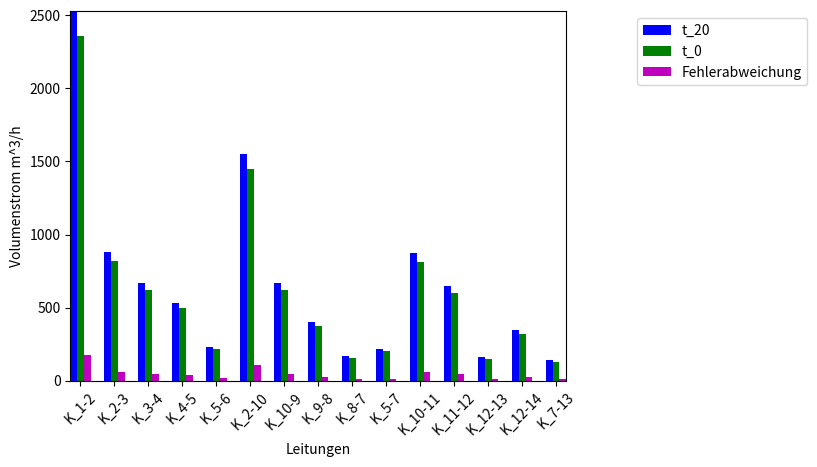

Source code (Python):
import numpy as np
import matplotlib.pyplot as plt
 

N = 15
ind = np.arange(N)



"""
#t_20
a = np.array([0.70225176, 0.24382128, 0.18527723, 0.14804709, 0.06491054,
       0.43102689, 0.186014  , 0.11141532, 0.04705839, 0.06030022,
       0.24182964, 0.17913353, 0.04488359, 0.09549738, 0.03857282])

print (a * 3600)

#t_0
b = np.array([0.65400849, 0.22708987, 0.17256768, 0.13789518, 0.06045132,
       0.40139759, 0.17324562, 0.10377172, 0.04383598, 0.05617634,
       0.2251874 , 0.16679839, 0.04177115, 0.0889369 , 0.03595197])

print (b*3600)
"""


t_20 = ([2528.106336,  877.756608,  666.998028,  532.969524,  233.677944, 1551.696804,
  669.6504,    401.095152,  169.410204,  217.080792,  870.586704,  644.880708,
  161.580924,  343.790568,  138.862152])

t_0 = ([2354.430564,  817.523532,  621.243648,  496.422648, 217.624752, 1445.031324,
  623.684232,  373.578192,  157.809528, 202.234824,  810.67464,   600.474204,
  150.37614,   320.17284,   129.427092])

#np.subtract(t_20,t_0)

f = ([173.675772,  60.233076,  45.75438 ,  36.546876,  16.053192,
       106.66548 ,  45.966168,  27.51696 ,  11.600676,  14.845968,
        59.912064,  44.406504,  11.204784,  23.617728,   9.43506 ])

labels = ('K_1-2', 'K_2-3', 'K_3-4', 'K_4-5', 'K_5-6', 'K_2-10', 'K_10-9', 'K_9-8', 'K_8-7', 'K_5-7', 'K_10-11', 'K_11-12', 'K_12-13', 'K_12-14', 'K_7-13')

plt.xticks(np.arange(15), labels, rotation=45)
ax = plt.subplot(111)
plt.autoscale(tight=True)

rects1 = ax.bar(ind-0.2, t_20, width=0.2, color='b', align='center')
rects2 = ax.bar(ind, t_0, width=0.2, color='g', align='center')
rects3 = ax.bar(ind+0.2, f, width=0.2, color='m', align='center')

plt.xlabel('Leitungen')
plt.ylabel('Volumenstrom m^3/h')
ax.legend( (rects1[0], rects2[0], rects3[0]), ('t_20', 't_0', 'Fehlerabweichung'), bbox_to_anchor=(1.5, 1), loc='upper right' )
plt.show()
